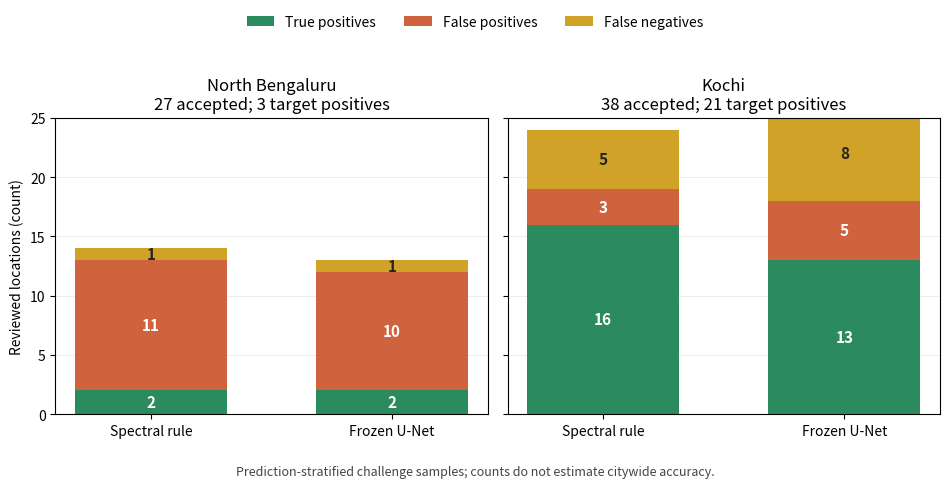

Source code (Python):
"""Create the manuscript's descriptive challenge-set comparison figure.

Counts are transcribed from the frozen, independently reviewed batches and
documented in docs/phase5_initial_evaluation.md and phase5_kochi_reference.md.
The figure does not represent area-wide accuracy.
"""
from pathlib import Path

import matplotlib
matplotlib.use('Agg')
import matplotlib.pyplot as plt
import numpy as np


def main():
    out = Path('paper/figures/reference_comparison.svg')
    out.parent.mkdir(parents=True, exist_ok=True)
    cities = [
        ('North Bengaluru', 27, 3, [(2, 11, 1), (2, 10, 1)]),
        ('Kochi', 38, 21, [(16, 3, 5), (13, 5, 8)]),
    ]
    names = ['Spectral rule', 'Frozen U-Net']
    colors = ['#2b8a5e', '#ce633e', '#d0a328']
    fig, axes = plt.subplots(1, 2, figsize=(9.6, 4.6), sharey=True)
    for ax, (city, accepted, positive, methods) in zip(axes, cities):
        x = np.arange(2)
        bottom = np.zeros(2)
        for idx, label in enumerate(('True positives', 'False positives', 'False negatives')):
            values = np.array([method[idx] for method in methods])
            ax.bar(x, values, bottom=bottom, color=colors[idx], label=label, width=.63)
            for j, value in enumerate(values):
                if value:
                    ax.text(x[j], bottom[j]+value/2, str(value), ha='center', va='center',
                            color='white' if idx < 2 else '#242424', fontsize=11, weight='bold')
            bottom += values
        ax.set_xticks(x, names)
        ax.set_title(f'{city}\n{accepted} accepted; {positive} target positives', fontsize=12)
        ax.set_ylim(0, 25)
        ax.grid(axis='y', alpha=.22)
        ax.set_axisbelow(True)
    axes[0].set_ylabel('Reviewed locations (count)')
    handles, labels = axes[0].get_legend_handles_labels()
    fig.legend(handles, labels, loc='upper center', ncol=3, frameon=False,
               bbox_to_anchor=(.5, 1.04))
    fig.text(.5, .012, 'Prediction-stratified challenge samples; counts do not estimate citywide accuracy.',
             ha='center', fontsize=9, color='#444')
    fig.tight_layout(rect=(0, .06, 1, .91))
    fig.savefig(out, format='svg')
    print(out)


if __name__ == '__main__':
    main()
